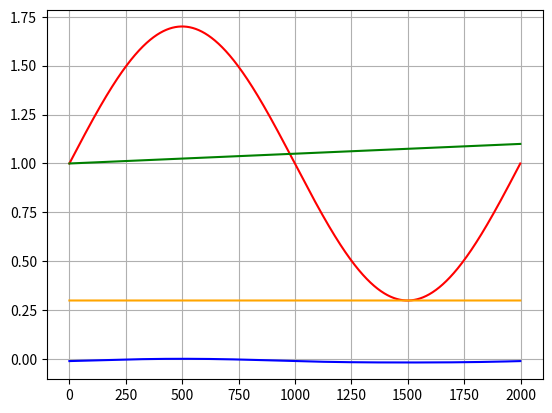

Generate this figure with matplotlib:



import sympy as sm
############# explicit import to avoid conflicts with sympy ################
from numpy import pi,array,fabs,e,sin,cos,arccos,arange,linspace 
############################################################################
from matplotlib.pyplot import *

import mpmath as mpm

delta, theta,phi,Y1,Y2,Y3,Y4,p,E=sm.symbols("delta theta phi Y1 Y2 Y3 Y4 p E", real=True)


def round2zero(m, e):
	for i in range(m.shape[0]):
		for j in range(m.shape[1]):
			if abs(m[i,j]) < e:
				m[i,j] = 0

def myabs(x):
	return sm.sqrt((sm.re(x)**2)+(sm.im(x)**2))

###generic birefringent element
R1=sm.Matrix([[sm.cos(theta),sm.sin(theta)],[-sm.sin(theta),sm.cos(theta)]])
M=sm.Matrix([[sm.exp(sm.I*(-delta/2)),0],[0,sm.exp(sm.I*(delta/2))]])
R2=sm.transpose(R1)
Fib=R2*M*R1*sm.exp(sm.I*(phi))

## non ideal Faraday rotator
Mag=sm.Matrix([[sm.cos(p),-sm.sin(p)],[sm.sin(p),sm.cos(p)]])
Mir=sm.Matrix([[1,0],[0,1]])

Magv=sm.lambdify(p,Mag,'numpy')

angs=44
ang=angs*(pi/180)

FMR=Magv(ang)*Mir*Magv(ang)

round2zero(FMR,10**(-15))
sm.pprint("FMR= ")
sm.pprint(FMR)
Roundtrip=Fib*FMR*Fib

## Launched Field

Ein=sm.Matrix([[sm.cos(sm.pi/4)*sm.exp(sm.I*(sm.pi/2))],[sm.sin(sm.pi/4)]])*E##*sm.exp(sm.I*(phi))
Eout=Roundtrip*Ein

## reflection on the short branch NOTE: THIS IS CONSIDERED AS PERFECT
Einr=sm.Matrix([[666],[666]])
Einr[0,0],Einr[1,0]=-Ein[1,0],Ein[0,0]
#Einr=FMR*Ein


beatvec=(sm.Matrix([[myabs(sm.simplify(Einr[0,0]+Eout[0,0]))],[myabs(sm.simplify(Einr[1,0]+Eout[1,0]))]]))
beat=(beatvec[0,0]**2)+(beatvec[1,0]**2)
sm.pprint("Ein= ")
sm.pprint(sm.factor(sm.simplify(Ein)))
sm.pprint("Eout= ")
sm.pprint((sm.trigsimp(Eout)))
sm.pprint("Abs(Eout+Einr)= ")
sm.pprint((beatvec))

##results:
#round2zero(beat,10**(-15))
sm.pprint((beat-2*E**2))



beatv=sm.lambdify((E,delta,theta,phi),beat-2*E**2,'numpy')


print("================================ \n================================")

dell=array([1+0.7*sin(x) for x in linspace(0,2*pi,2000)])
thel=array([0.3 for x in linspace(0,2*pi,2000)])
phil=array([1+0.1*x for x in linspace(0,1,2000)])


detval=beatv(1,dell,dell,phil)
detphase=(arccos(detval/2))/2
#print(detphase)


f1=figure()
s1=f1.add_subplot(111)
s1.plot(detphase-phil,"blue")
s1.plot(dell,"red")
s1.plot(thel,"orange")
s1.plot(phil,"green")
s1.grid()
show()



'''

rexS=sm.simplify(sm.re(Eout[0,0]))
imxS=sm.simplify(sm.im(Eout[0,0]))
reyS=sm.simplify(sm.re(Eout[1,0]))
imyS=sm.simplify(sm.im(Eout[1,0]))

vec=sm.Matrix([[rexS,imxS,reyS,imyS]])
var=sm.Matrix([delta,theta,phi])

W=sm.simplify(vec.jacobian(var))
Prod=sm.simplify(sm.transpose(W)*W)


Wt=sm.lambdify((delta,theta,phi),sm.transpose(W),'numpy')
Prodv=sm.lambdify((delta,theta,phi),Prod,'numpy')
Fun=sm.lambdify((delta,theta,phi),sm.transpose(vec),'numpy')

Y=sm.Matrix([[Y1],[Y2],[Y3],[Y4]])
#sm.pprint(u)
#uu=inv(u)
#deB=uu.dot(Wt).dot(Y)

#sm.pprint(Y)

p1=(sm.transpose(W)*Y)
p2=(Prod.inv())

#sm.pprint(sm.simplify(p2*p1))


deltas=((Prod.inv())*sm.transpose(W)*Y)

##sm.pprint(((sm.simplify(sm.trigsimp(sm.factor(deltas[1]))))))

sm.pprint(((sm.factor(sm.trigsimp(sm.simplify(deltas[1]))))))



#sm.pprint(sm.simplify((W)))

'''
